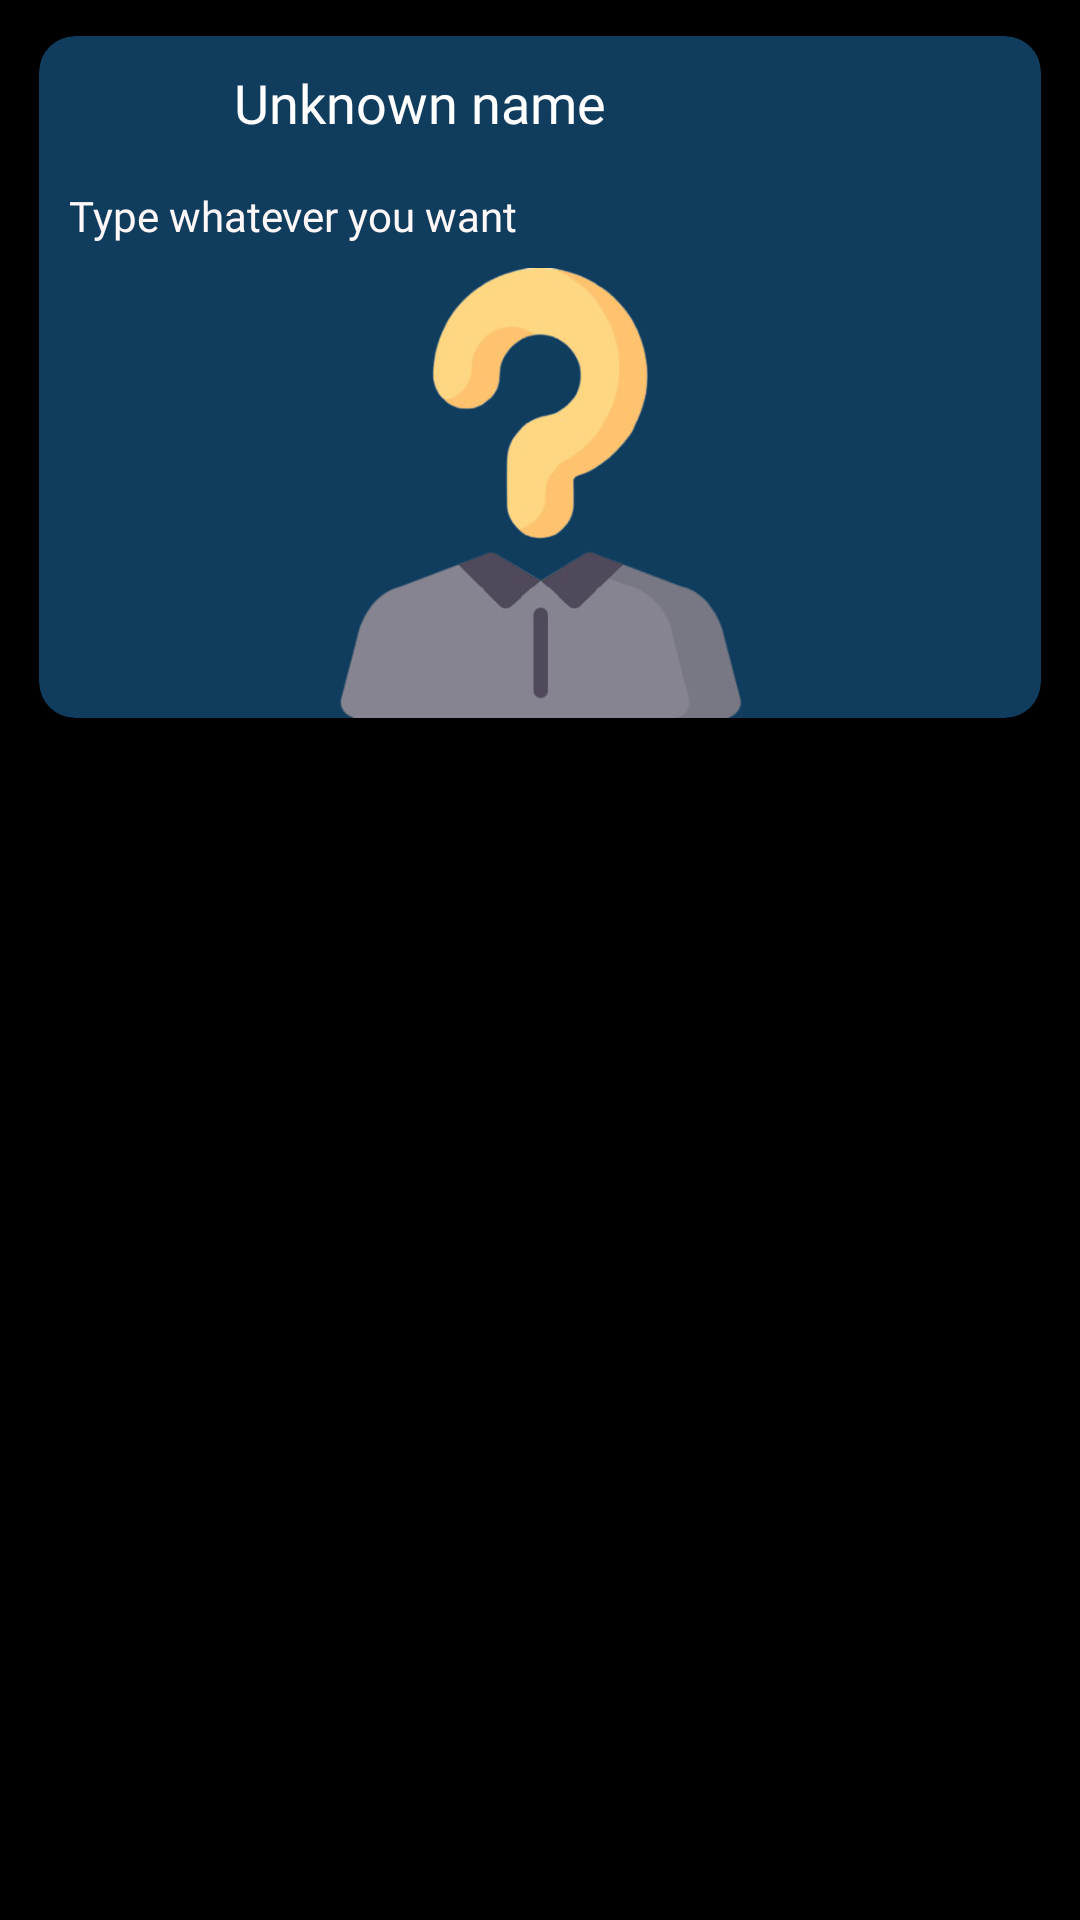

Here is an Android app screen rendered from its layout file. Give the layout XML and the strings, colors and styles it references.
<!-- AndroidManifest.xml: application theme Theme.Anonimo -->
<!-- res/layout/postlist.xml -->
<?xml version="1.0" encoding="utf-8"?>
<LinearLayout xmlns:android="http://schemas.android.com/apk/res/android"
    android:layout_width="match_parent"
    xmlns:app="http://schemas.android.com/apk/res-auto"
    android:orientation="vertical"
    android:background="@color/black"
    android:layout_height="wrap_content">


    <androidx.cardview.widget.CardView
        android:layout_width="match_parent"
        android:layout_height="wrap_content"
        android:layout_marginTop="12dp"
        app:cardBackgroundColor="#103C5E"
        app:cardCornerRadius="12dp"
        android:layout_marginBottom="13dp"
        android:layout_marginLeft="13dp"
        android:layout_marginRight="13dp">

        <LinearLayout
            android:layout_width="match_parent"
            android:layout_height="match_parent"
            android:orientation="vertical">
            <LinearLayout
                android:layout_width="match_parent"
                android:layout_marginBottom="6dp"
                android:layout_height="wrap_content"
                android:orientation="horizontal">

                <ImageView
                    android:layout_width="23dp"
                    android:layout_height="23dp"
                    android:layout_marginLeft="20dp"
                    android:layout_marginTop="10dp"
                    android:baselineAligned="false"
                    android:src="@drawable/mask"></ImageView>

                <TextView
                    android:id="@+id/post_username"
                    android:layout_width="match_parent"
                    android:layout_marginRight="10dp"
                    android:layout_marginTop="10dp"
                    android:textSize="18dp"
                    android:text="Unknown name "
                    android:textColor="@color/white"
                    android:fontFamily="@font/macondo"
                    android:layout_height="wrap_content"
                    android:layout_marginLeft="22dp"></TextView>

            </LinearLayout>

            <TextView
                android:layout_width="match_parent"
                android:layout_height="wrap_content"
                android:textColor="@color/white"
                android:layout_marginLeft="10dp"
                android:layout_marginRight="10dp"
                android:layout_marginTop="10dp"
                android:textSize="14dp"
                android:fontFamily="@font/cantata_one"
                android:layout_marginBottom="8dp"
               android:hint="Type whatever you want"
                android:textColorHint="#FFF8F8"></TextView>

            <ImageView
                android:id="@+id/post_image"
                android:layout_width="match_parent"
                android:src="@drawable/unknown1"
                android:layout_height="150dp"
               >

            </ImageView>


        </LinearLayout>



    </androidx.cardview.widget.CardView>

</LinearLayout>
<!-- resources referenced by this layout -->
<resources>
  <!-- drawable unknown1: png bitmap (drawable, 62756 bytes) -->
  <style name="Theme.Anonimo" parent="Theme.MaterialComponents.DayNight.NoActionBar">
          
          <item name="colorPrimary">#2196F3</item>
          <item name="colorPrimaryVariant">#B30000</item>
          <item name="colorOnPrimary">@color/white</item>
          
          <item name="colorSecondary">@color/teal_200</item>
          <item name="colorSecondaryVariant">@color/teal_700</item>
          <item name="colorOnSecondary">@color/black</item>
          
          <item name="android:statusBarColor" tools:targetApi="l">?attr/colorOnSecondary</item>
          
      </style>
  <!-- not gathered from this repository: default colours our renderer supplied (Android Studio template values) -->
  <color name="teal_200">#FF03DAC5</color>
  <color name="teal_700">#FF018786</color>
  <color name="black">#FF000000</color>
  <color name="white">#FFFFFFFF</color>
</resources>
